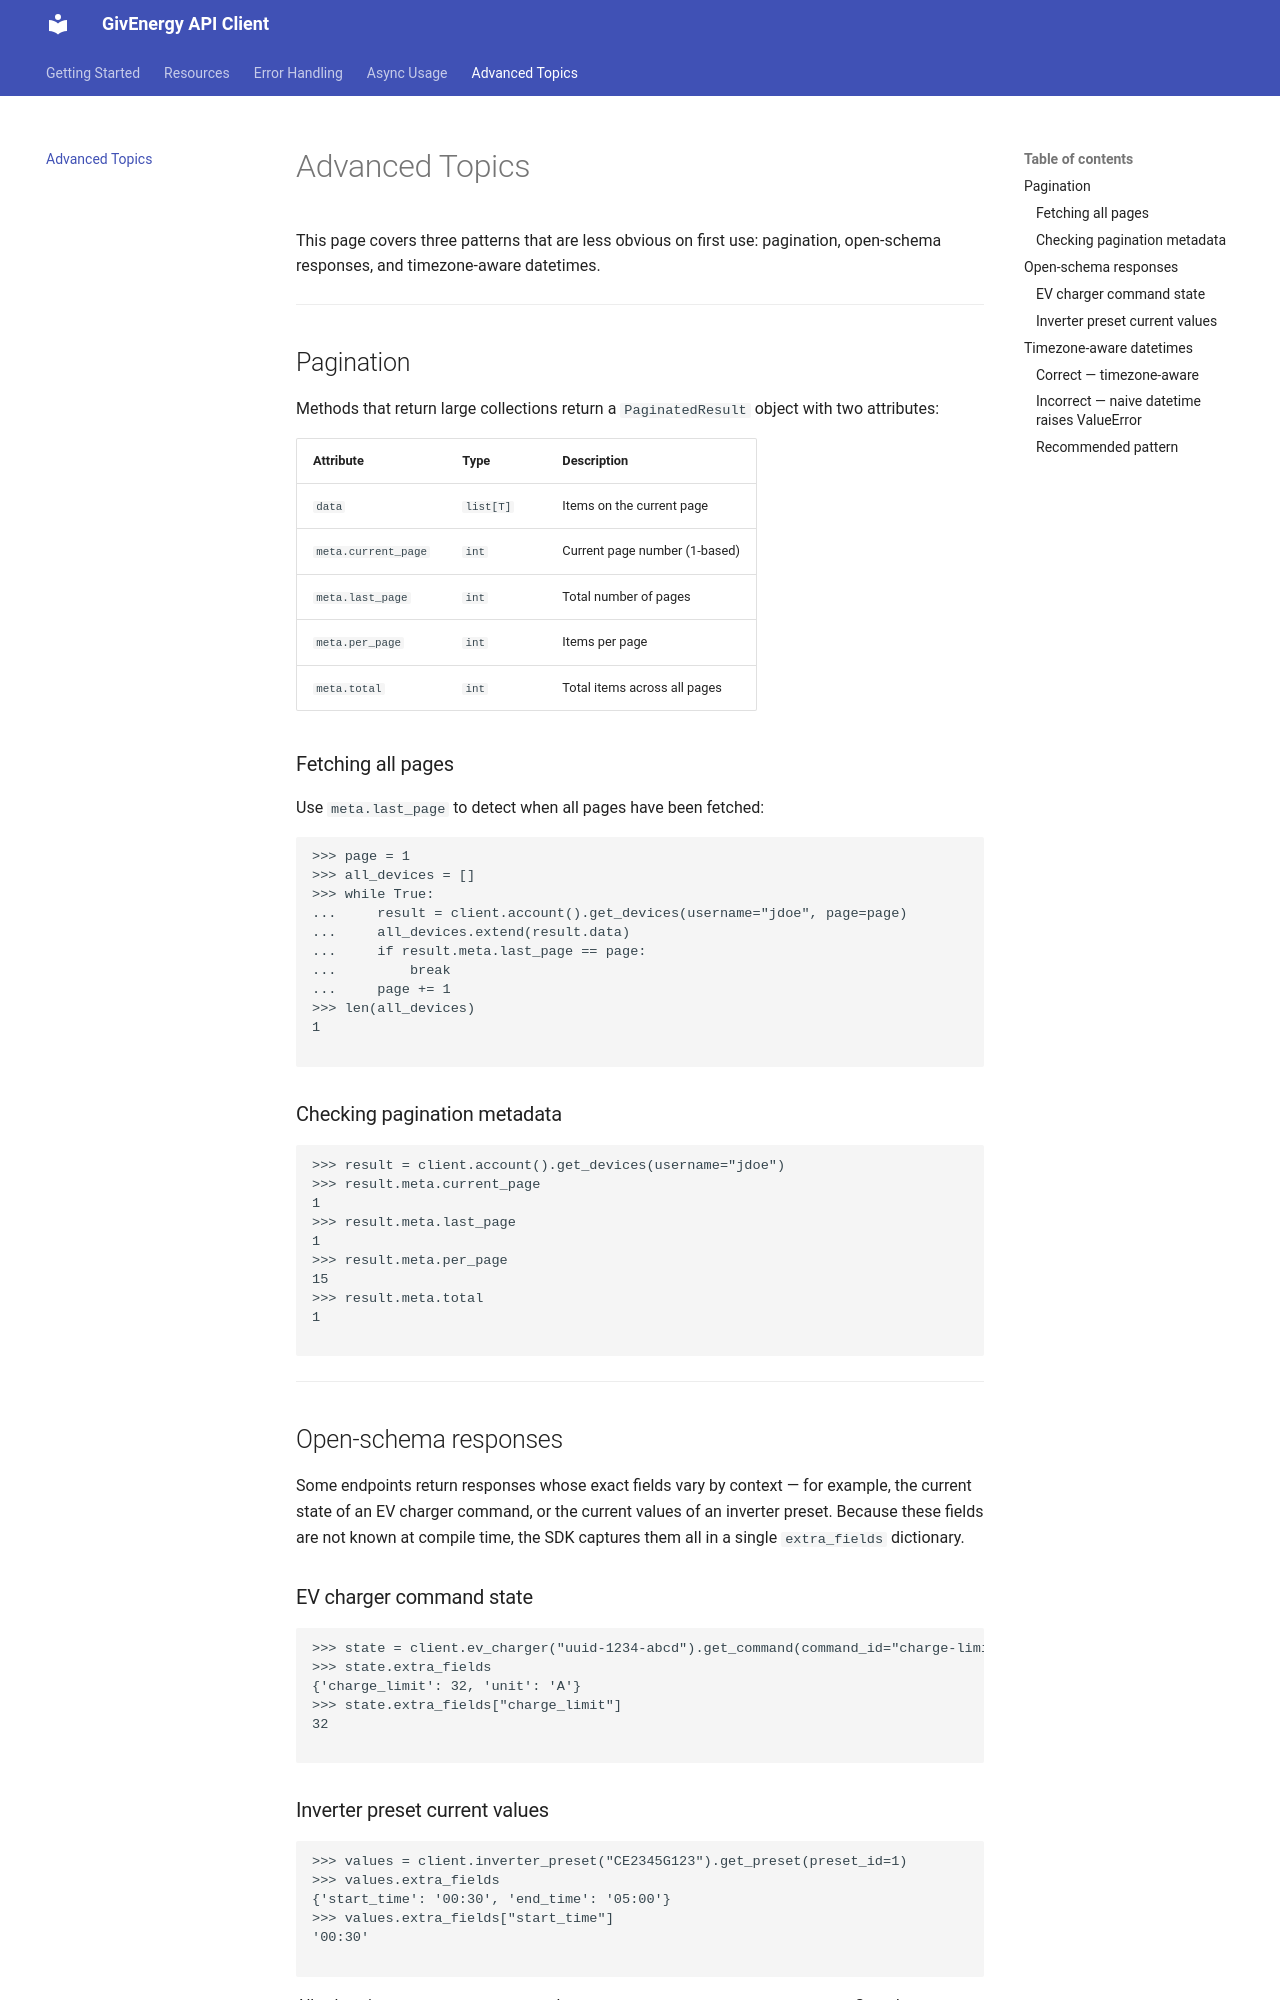

repository: sdonk/givenergy-api-client · page: advanced/index.html · generator: mkdocs

# Advanced Topics

This page covers three patterns that are less obvious on first use:
pagination, open-schema responses, and timezone-aware datetimes.

---

## Pagination

Methods that return large collections return a `PaginatedResult` object with two attributes:

| Attribute | Type | Description |
|-----------|------|-------------|
| `data` | `list[T]` | Items on the current page |
| `meta.current_page` | `int` | Current page number (1-based) |
| `meta.last_page` | `int` | Total number of pages |
| `meta.per_page` | `int` | Items per page |
| `meta.total` | `int` | Total items across all pages |

### Fetching all pages

Use `meta.last_page` to detect when all pages have been fetched:

```python
>>> page = 1
>>> all_devices = []
>>> while True:
...     result = client.account().get_devices(username="jdoe", page=page)
...     all_devices.extend(result.data)
...     if result.meta.last_page == page:
...         break
...     page += 1
>>> len(all_devices)
1

```

### Checking pagination metadata

```python
>>> result = client.account().get_devices(username="jdoe")
>>> result.meta.current_page
1
>>> result.meta.last_page
1
>>> result.meta.per_page
15
>>> result.meta.total
1

```

---

## Open-schema responses

Some endpoints return responses whose exact fields vary by context — for example,
the current state of an EV charger command, or the current values of an inverter preset.
Because these fields are not known at compile time, the SDK captures them all in a
single `extra_fields` dictionary.

### EV charger command state

```python
>>> state = client.ev_charger("uuid-1234-abcd").get_command(command_id="charge-limit")
>>> state.extra_fields
{'charge_limit': 32, 'unit': 'A'}
>>> state.extra_fields["charge_limit"]
32

```
